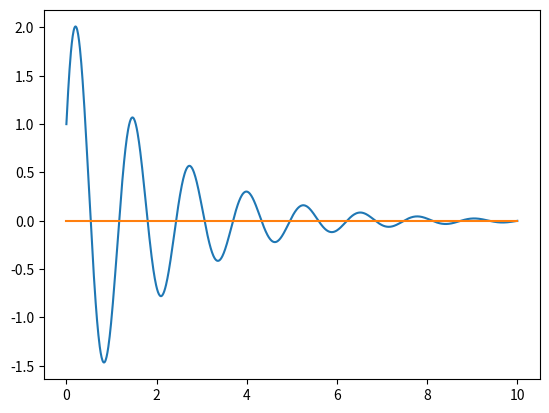

Reproduce this figure in Python.
import numpy as np
from matplotlib import pyplot as plt
from typing import Sequence, Tuple, Union, Any


NumericType = Union[int, float]
FunctionType = Union['DifferentiableFunction', NumericType]


# main function for type coercion
def as_function(func: FunctionType) -> 'DifferentiableFunction':
  """
    func is a DifferentialFunction => return func,
    func is an int or float => return Constant(func),
    func is anything else => this method fails.
  """
  if isinstance(func, DifferentiableFunction):
    return func
  return Constant(func)


# I am a template for other differentiable functions
class DifferentiableFunction:

  def __init__(self, args: Sequence[Any]) -> None:
    # Store all arguments that characterise the class. This will come in handy later.
    self._args = tuple(args)

  def __call__(self, x: NumericType):
    raise NotImplementedError("Each derived class needs to implement its call behaviour.")

  def _deriv(self):
    raise NotImplementedError("Each derived class needs to implement its derivative.")

  def derivative(self, n: int = 1) -> 'DifferentiableFunction':
    assert (n := int(n)) >= 0
    if n == 0:
      return self
    return self._deriv().derivative(n=n-1)

  def plot(self, interval: Tuple[int, int] = (0, 1), npoints: int = 1001) -> None:
    """ Plot function over the interval `interval` using `npoints` function evaluations. """
    a, b = interval
    assert b > a
    x = np.linspace(*interval, 1001)
    y = [self(_x) for _x in x]
    plt.plot(x, y)
    plt.show()

  def __add__(self, other: FunctionType) -> 'Add':
    "self: DifferentialFunction + other: FunctionType"
    return Add(self, other)

  # if we invoke other: NumericType + self: DifferentiableFunction,
  # python will not know how to add `self` to `other`. Then python will check if
  # `self` implements __radd__.
  # It does ! and we simply return self + other (addition is commutative).
  # In this case `other` is coerced to Constant(other) in Add.__init__.
  __radd__ = __add__

  def __mul__(self, other: FunctionType) -> 'Multiply':
    "self: DifferentialFunction * other: FunctionType"
    return Multiply(self, other)

  # idem with other: NumericType * self: DifferentiableFunction
  __rmul__ = __mul__

  def __sub__(self, other: FunctionType) -> 'Add':
    "self: DifferentialFunction - other: FunctionType"
    return self + (-1) * other

  def __rsub__(self, other: NumericType) -> 'Add':
    """
      other: NumericType - self: DifferentialFunction.
      Here, the -1 has to go in front of self.
      other - self => self.__rsub__(other).
    """
    return other + (-1) * self


class Constant(DifferentiableFunction):

  def _deriv(self) -> 'Constant':
    return Constant(0)

  def __init__(self, value: NumericType) -> None:
    self.value = float(value)
    super().__init__([self.value])

  def __call__(self, x: NumericType) -> float:
    return self.value


class Argument(DifferentiableFunction):

  def _deriv(self) -> Constant:
    return Constant(1)

  def __init__(self) -> None:
    super().__init__([])

  def __call__(self, x: NumericType) -> float:
    return float(x)


class Add(DifferentiableFunction):

  def _deriv(self) -> 'Add':
    return self.f0.derivative() + self.f1.derivative()

  def __init__(self, f0: FunctionType, f1: FunctionType) -> None:
    self.f0 = as_function(f0)
    self.f1 = as_function(f1)
    super().__init__([self.f0, self.f1])

  def __call__(self, x: NumericType) -> float:
    return self.f0(x) + self.f1(x)


class Multiply(DifferentiableFunction):

  def _deriv(self) -> Add:
    return self.f0.derivative() * self.f1 + self.f0 * self.f1.derivative()

  def __init__(self, f0: FunctionType, f1: FunctionType) -> None:
    self.f0 = as_function(f0)
    self.f1 = as_function(f1)
    super().__init__([self.f0, self.f1])

  def __call__(self, x: NumericType) -> float:
    return self.f0(x) * self.f1(x)


# FIXME: Lots of boilerplate from here on out.


class Exp(DifferentiableFunction):

  def _deriv(self) -> Multiply:
    return self * self.argument.derivative()

  def __init__(self, argument: FunctionType) -> None:
    self.argument = as_function(argument)
    super().__init__([self.argument])

  def __call__(self, x: NumericType) -> float:
    return np.exp(self.argument(x))


class Sin(DifferentiableFunction):

  def _deriv(self) -> Multiply:
    return Cos(self.argument) * self.argument.derivative()

  def __init__(self, argument: FunctionType) -> None:
    self.argument = as_function(argument)
    super().__init__([self.argument])

  def __call__(self, x: NumericType) -> float:
    return np.sin(self.argument(x))


class Cos(DifferentiableFunction):

  def _deriv(self) -> Multiply:
    return (-1) * Sin(self.argument) * self.argument.derivative()

  def __init__(self, argument: FunctionType) -> None:
    self.argument = as_function(argument)
    super().__init__([self.argument])

  def __call__(self, x: NumericType) -> float:
    return np.cos(self.argument(x))


#


def test():
  """
    The differential equation:

    y = y(x):

    25 * y + y' + y'' = 0,

    has the general solution:

    y(x) =   c0 * exp(-x/2) * sin(3 * sqrt(11) / 2 * x)
           + c1 * exp(-x/2) * cos(3 * sqrt(11) / 2 * x)
  """

  # Total time interval
  T = 10

  # make an argument f(x) = x
  x = Argument()

  # choose some c0, c1
  c0, c1 = 2, 1

  # make the damping term
  exp = Exp(-.5 * x)

  # define the natural frequency
  w0 = 3 * np.sqrt(11) / 2

  # create y(x) using syntactic sugar
  y = c0 * exp * Sin(w0 * x) + c1 * exp * Cos(w0 * x)

  # set plot interval
  interval = (0, T)

  # plot y:
  y.plot(interval=interval)

  # If we plot the below, what should we get ?
  (25 * y + y.derivative() + y.derivative(2)).plot(interval=interval)


if __name__ == '__main__':
  test()